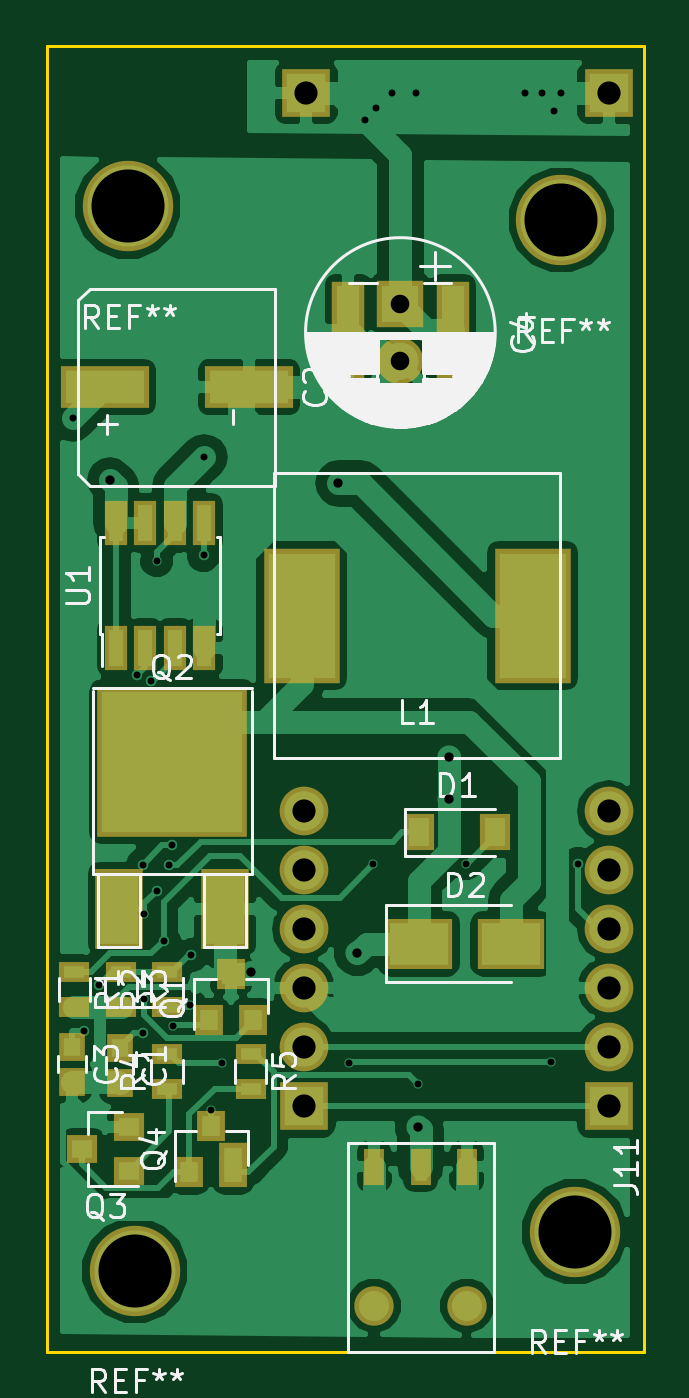
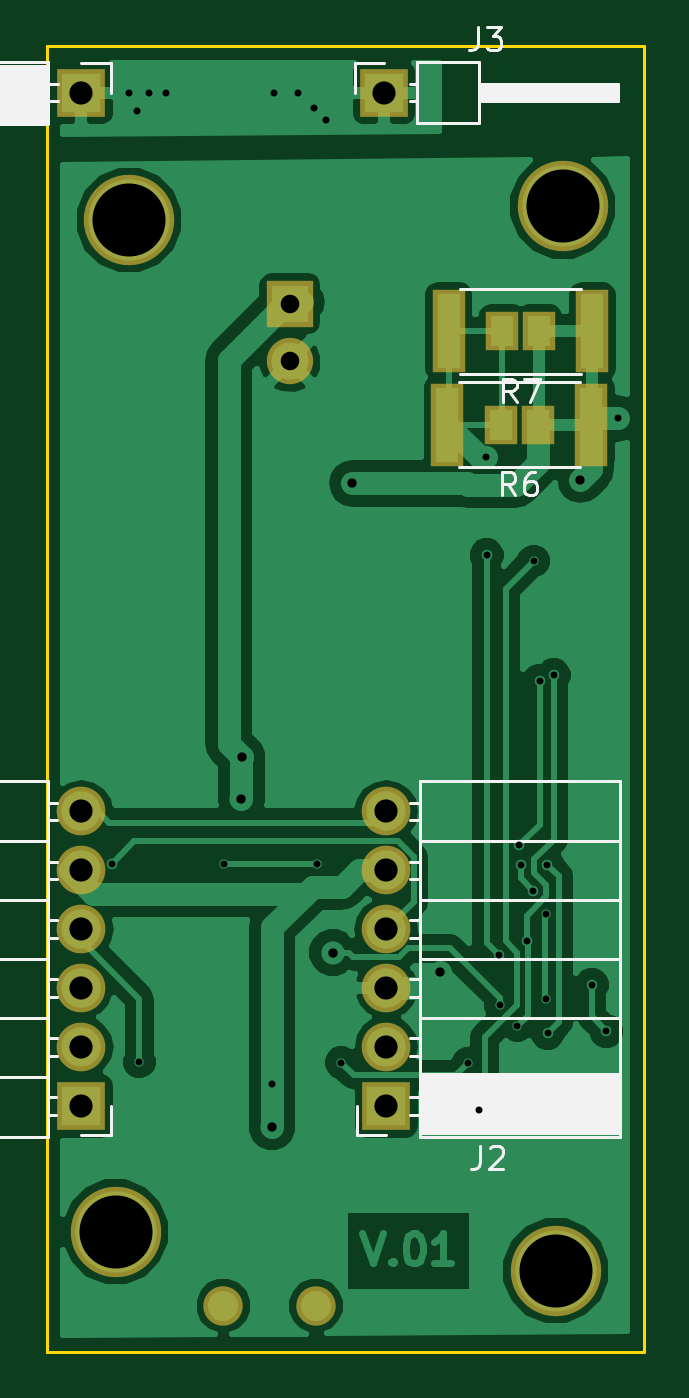
Circuit board: 10 layer files. Board 25.8 x 56.3 mm.
- bottom_copper: nixie_tube-B.Cu.gbl (37418 bytes)
- bottom_mask: nixie_tube-B.Mask.gbs (1385 bytes)
- paste: nixie_tube-B.Paste.gbp (672 bytes)
- bottom_silk: nixie_tube-B.SilkS.gbo (10489 bytes)
- outline: nixie_tube-Edge.Cuts.gko (813 bytes)
- top_copper: nixie_tube-F.Cu.gtl (60626 bytes)
- top_mask: nixie_tube-F.Mask.gts (2717 bytes)
- paste: nixie_tube-F.Paste.gtp (2004 bytes)
- top_silk: nixie_tube-F.SilkS.gto (25074 bytes)
- drill: nixie_tube.drl (1014 bytes)

=== bottom_copper: nixie_tube-B.Cu.gbl (37418 bytes, source omitted) ===
=== bottom_mask: nixie_tube-B.Mask.gbs ===
%TF.GenerationSoftware,KiCad,Pcbnew,4.0.7*%
%TF.CreationDate,2017-11-15T23:57:05+08:00*%
%TF.ProjectId,nixie_tube,6E697869655F747562652E6B69636164,rev?*%
%TF.FileFunction,Soldermask,Bot*%
%FSLAX46Y46*%
G04 Gerber Fmt 4.6, Leading zero omitted, Abs format (unit mm)*
G04 Created by KiCad (PCBNEW 4.0.7) date 11/15/17 23:57:05*
%MOMM*%
%LPD*%
G01*
G04 APERTURE LIST*
%ADD10C,0.100000*%
%ADD11R,1.400000X3.600000*%
%ADD12R,1.400000X1.700000*%
%ADD13C,3.900000*%
%ADD14R,2.000000X2.000000*%
%ADD15C,2.000000*%
%ADD16R,2.100000X2.100000*%
%ADD17O,2.100000X2.100000*%
%ADD18C,1.700000*%
G04 APERTURE END LIST*
D10*
D11*
X2220000Y-12300000D03*
X8420000Y-12300000D03*
D12*
X4520000Y-12300000D03*
X6120000Y-12300000D03*
D11*
X2270000Y-16320000D03*
X8470000Y-16320000D03*
D12*
X4570000Y-16320000D03*
X6170000Y-16320000D03*
D13*
X22780000Y-51120000D03*
X3800000Y-52800000D03*
X22200000Y-7500000D03*
X3500000Y-6900000D03*
D14*
X15260000Y-11095000D03*
D15*
X15260000Y-13595000D03*
D16*
X11100000Y-45700000D03*
D17*
X11100000Y-43160000D03*
X11100000Y-40620000D03*
X11100000Y-38080000D03*
X11100000Y-35540000D03*
X11100000Y-33000000D03*
D16*
X24250000Y-45700000D03*
D17*
X24250000Y-43160000D03*
X24250000Y-40620000D03*
X24250000Y-38080000D03*
X24250000Y-35540000D03*
X24250000Y-33000000D03*
D18*
X14130000Y-54310000D03*
X18130000Y-54310000D03*
D16*
X11200000Y-2000000D03*
X24250000Y-2000000D03*
M02*

=== paste: nixie_tube-B.Paste.gbp ===
%TF.GenerationSoftware,KiCad,Pcbnew,4.0.7*%
%TF.CreationDate,2017-11-15T23:57:05+08:00*%
%TF.ProjectId,nixie_tube,6E697869655F747562652E6B69636164,rev?*%
%TF.FileFunction,Paste,Bot*%
%FSLAX46Y46*%
G04 Gerber Fmt 4.6, Leading zero omitted, Abs format (unit mm)*
G04 Created by KiCad (PCBNEW 4.0.7) date 11/15/17 23:57:05*
%MOMM*%
%LPD*%
G01*
G04 APERTURE LIST*
%ADD10C,0.100000*%
%ADD11R,1.000000X3.200000*%
%ADD12R,1.000000X1.300000*%
G04 APERTURE END LIST*
D10*
D11*
X2220000Y-12300000D03*
X8420000Y-12300000D03*
D12*
X4520000Y-12300000D03*
X6120000Y-12300000D03*
D11*
X2270000Y-16320000D03*
X8470000Y-16320000D03*
D12*
X4570000Y-16320000D03*
X6170000Y-16320000D03*
M02*

=== bottom_silk: nixie_tube-B.SilkS.gbo (10489 bytes, source omitted) ===
=== outline: nixie_tube-Edge.Cuts.gko ===
%TF.GenerationSoftware,KiCad,Pcbnew,4.0.7*%
%TF.CreationDate,2017-11-15T23:57:05+08:00*%
%TF.ProjectId,nixie_tube,6E697869655F747562652E6B69636164,rev?*%
%TF.FileFunction,Profile,NP*%
%FSLAX46Y46*%
G04 Gerber Fmt 4.6, Leading zero omitted, Abs format (unit mm)*
G04 Created by KiCad (PCBNEW 4.0.7) date 11/15/17 23:57:05*
%MOMM*%
%LPD*%
G01*
G04 APERTURE LIST*
%ADD10C,0.100000*%
%ADD11C,0.150000*%
G04 APERTURE END LIST*
D10*
D11*
X25750000Y-56300000D02*
X0Y-56300000D01*
X25750000Y-54700000D02*
X25750000Y-56300000D01*
X25750000Y-54700000D02*
X25750000Y-51700000D01*
X0Y-56300000D02*
X0Y-51700000D01*
X23250000Y0D02*
X25750000Y0D01*
X25750000Y-47700000D02*
X25750000Y-51700000D01*
X0Y-47700000D02*
X0Y-51700000D01*
X23250000Y0D02*
X0Y0D01*
X25750000Y-47700000D02*
X25750000Y0D01*
X0Y0D02*
X0Y-47700000D01*
M02*

=== top_copper: nixie_tube-F.Cu.gtl (60626 bytes, source omitted) ===
=== top_mask: nixie_tube-F.Mask.gts ===
%TF.GenerationSoftware,KiCad,Pcbnew,4.0.7*%
%TF.CreationDate,2017-11-15T23:57:05+08:00*%
%TF.ProjectId,nixie_tube,6E697869655F747562652E6B69636164,rev?*%
%TF.FileFunction,Soldermask,Top*%
%FSLAX46Y46*%
G04 Gerber Fmt 4.6, Leading zero omitted, Abs format (unit mm)*
G04 Created by KiCad (PCBNEW 4.0.7) date 11/15/17 23:57:05*
%MOMM*%
%LPD*%
G01*
G04 APERTURE LIST*
%ADD10C,0.100000*%
%ADD11R,2.051000X3.448000*%
%ADD12R,6.496000X6.496000*%
%ADD13C,3.900000*%
%ADD14R,2.000000X2.000000*%
%ADD15C,2.000000*%
%ADD16R,1.400000X4.200000*%
%ADD17R,2.100000X2.100000*%
%ADD18O,2.100000X2.100000*%
%ADD19R,3.800000X1.800000*%
%ADD20R,0.900000X1.600000*%
%ADD21C,1.700000*%
%ADD22R,1.000000X1.950000*%
%ADD23R,3.300000X5.800000*%
%ADD24R,1.200000X1.300000*%
%ADD25R,1.300000X1.600000*%
%ADD26R,2.900000X2.200000*%
%ADD27R,1.150000X1.200000*%
%ADD28R,1.300000X0.900000*%
%ADD29R,1.300000X1.200000*%
%ADD30R,1.200000X1.400000*%
G04 APERTURE END LIST*
D10*
D11*
X3128000Y-37200000D03*
D12*
X5414000Y-30850000D03*
D11*
X7700000Y-37200000D03*
D13*
X22780000Y-51120000D03*
X3800000Y-52800000D03*
X22200000Y-7500000D03*
X3500000Y-6900000D03*
D14*
X15260000Y-11095000D03*
D15*
X15260000Y-13595000D03*
D16*
X13010000Y-12220000D03*
X17510000Y-12220000D03*
D17*
X11100000Y-45700000D03*
D18*
X11100000Y-43160000D03*
X11100000Y-40620000D03*
X11100000Y-38080000D03*
X11100000Y-35540000D03*
X11100000Y-33000000D03*
D17*
X24250000Y-45700000D03*
D18*
X24250000Y-43160000D03*
X24250000Y-40620000D03*
X24250000Y-38080000D03*
X24250000Y-35540000D03*
X24250000Y-33000000D03*
D19*
X2520000Y-14700000D03*
X8720000Y-14700000D03*
D20*
X16130000Y-48310000D03*
X18130000Y-48310000D03*
X14130000Y-48310000D03*
D21*
X14130000Y-54310000D03*
X18130000Y-54310000D03*
D22*
X2995000Y-25950000D03*
X4265000Y-25950000D03*
X5535000Y-25950000D03*
X6805000Y-25950000D03*
X6805000Y-20550000D03*
X5535000Y-20550000D03*
X4265000Y-20550000D03*
X2995000Y-20550000D03*
D23*
X20960000Y-24550000D03*
X11000000Y-24550000D03*
D24*
X7000000Y-42000000D03*
X8900000Y-42000000D03*
X7950000Y-40000000D03*
D25*
X16050000Y-33900000D03*
X19350000Y-33900000D03*
D26*
X16050000Y-38700000D03*
X20050000Y-38700000D03*
D17*
X11200000Y-2000000D03*
X24250000Y-2000000D03*
D27*
X3150000Y-44700000D03*
X3150000Y-43200000D03*
X1100000Y-44650000D03*
X1100000Y-43150000D03*
D28*
X1200000Y-39925000D03*
X1200000Y-41425000D03*
X5200000Y-41425000D03*
X5200000Y-39925000D03*
X3200000Y-39925000D03*
X3200000Y-41425000D03*
D29*
X3550000Y-48500000D03*
X3550000Y-46600000D03*
X1550000Y-47550000D03*
D28*
X5200000Y-44950000D03*
X5200000Y-43450000D03*
X8800000Y-43450000D03*
X8800000Y-44950000D03*
D24*
X6150000Y-48550000D03*
X8050000Y-48550000D03*
X7100000Y-46550000D03*
D30*
X8050000Y-48000000D03*
M02*

=== paste: nixie_tube-F.Paste.gtp ===
%TF.GenerationSoftware,KiCad,Pcbnew,4.0.7*%
%TF.CreationDate,2017-11-15T23:57:05+08:00*%
%TF.ProjectId,nixie_tube,6E697869655F747562652E6B69636164,rev?*%
%TF.FileFunction,Paste,Top*%
%FSLAX46Y46*%
G04 Gerber Fmt 4.6, Leading zero omitted, Abs format (unit mm)*
G04 Created by KiCad (PCBNEW 4.0.7) date 11/15/17 23:57:05*
%MOMM*%
%LPD*%
G01*
G04 APERTURE LIST*
%ADD10C,0.100000*%
%ADD11R,1.651000X3.048000*%
%ADD12R,6.096000X6.096000*%
%ADD13R,1.000000X3.800000*%
%ADD14R,3.400000X1.400000*%
%ADD15R,0.500000X1.200000*%
%ADD16R,0.600000X1.550000*%
%ADD17R,2.900000X5.400000*%
%ADD18R,0.800000X0.900000*%
%ADD19R,0.900000X1.200000*%
%ADD20R,2.500000X1.800000*%
%ADD21R,0.750000X0.800000*%
%ADD22R,0.900000X0.500000*%
%ADD23R,0.900000X0.800000*%
%ADD24R,0.800000X1.000000*%
G04 APERTURE END LIST*
D10*
D11*
X3128000Y-37200000D03*
D12*
X5414000Y-30850000D03*
D11*
X7700000Y-37200000D03*
D13*
X13010000Y-12220000D03*
X17510000Y-12220000D03*
D14*
X2520000Y-14700000D03*
X8720000Y-14700000D03*
D15*
X16130000Y-48310000D03*
X18130000Y-48310000D03*
X14130000Y-48310000D03*
D16*
X2995000Y-25950000D03*
X4265000Y-25950000D03*
X5535000Y-25950000D03*
X6805000Y-25950000D03*
X6805000Y-20550000D03*
X5535000Y-20550000D03*
X4265000Y-20550000D03*
X2995000Y-20550000D03*
D17*
X20960000Y-24550000D03*
X11000000Y-24550000D03*
D18*
X7000000Y-42000000D03*
X8900000Y-42000000D03*
X7950000Y-40000000D03*
D19*
X16050000Y-33900000D03*
X19350000Y-33900000D03*
D20*
X16050000Y-38700000D03*
X20050000Y-38700000D03*
D21*
X3150000Y-44700000D03*
X3150000Y-43200000D03*
X1100000Y-44650000D03*
X1100000Y-43150000D03*
D22*
X1200000Y-39925000D03*
X1200000Y-41425000D03*
X5200000Y-41425000D03*
X5200000Y-39925000D03*
X3200000Y-39925000D03*
X3200000Y-41425000D03*
D23*
X3550000Y-48500000D03*
X3550000Y-46600000D03*
X1550000Y-47550000D03*
D22*
X5200000Y-44950000D03*
X5200000Y-43450000D03*
X8800000Y-43450000D03*
X8800000Y-44950000D03*
D18*
X6150000Y-48550000D03*
X8050000Y-48550000D03*
X7100000Y-46550000D03*
D24*
X8050000Y-48000000D03*
M02*

=== top_silk: nixie_tube-F.SilkS.gto (25074 bytes, source omitted) ===
=== drill: nixie_tube.drl ===
M48
;DRILL file {KiCad 4.0.7} date 11/15/17 23:56:53
;FORMAT={-:-/ absolute / metric / decimal}
FMAT,2
METRIC,TZ
T1C0.300
T2C0.400
T3C0.800
T4C1.000
T5C3.150
%
G90
G05
M71
T1
X1.125Y-16.05
X1.62Y-42.46
X2.25Y-40.5
X3.891Y-27.13
X4.15Y-42.55
X4.161Y-35.303
X4.2Y-41.1
X4.22Y-37.416
X4.496Y-27.375
X4.75Y-22.2
X4.766Y-36.419
X5.048Y-38.57
X5.296Y-35.318
X5.395Y-34.465
X5.45Y-42.25
X6.206Y-41.344
X6.25Y-39.2
X6.78Y-21.95
X6.8Y-17.71
X7.092Y-45.865
X7.575Y-43.847
X13.05Y-43.825
X13.72Y-3.17
X14.1Y-35.25
X14.225Y-2.665
X14.89Y-2.
X15.925Y-2.
X16.03Y-44.75
X18.1Y-35.25
X20.625Y-2.
X21.35Y-2.
X21.76Y-43.79
X21.875Y-2.8
X22.2Y-2.
X22.925Y-35.25
T2
X2.73Y-18.71
X8.798Y-39.911
X12.58Y-18.85
X13.41Y-39.09
X16.03Y-46.6
X17.341Y-30.649
X17.35Y-32.45
T3
X15.26Y-11.095
X15.26Y-13.595
T4
X11.1Y-33.
X11.1Y-35.54
X11.1Y-38.08
X11.1Y-40.62
X11.1Y-43.16
X11.1Y-45.7
X11.2Y-2.
X24.25Y-2.
X24.25Y-33.
X24.25Y-35.54
X24.25Y-38.08
X24.25Y-40.62
X24.25Y-43.16
X24.25Y-45.7
T5
X3.5Y-6.9
X3.8Y-52.8
X22.2Y-7.5
X22.78Y-51.12
T0
M30

